Run: headless pygame with SDL's dummy video driver; simulated clock (each Clock.tick advances the game by its frame time, no real sleeping); random seed 0; keys injected as events and as key.get_pressed() state; mouse plan: one left click at the window centre at the start of phase 2, then a move to the lower-right quarter at the start of phase 3.
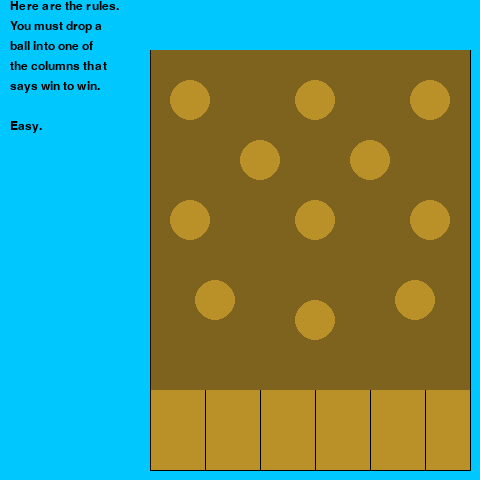
Frame 1 of 4 · flips 1–60 · no input
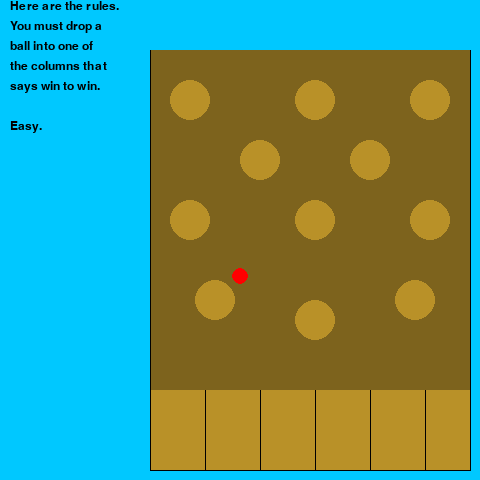
Frame 2 of 4 · flips 61–180 · clicked the window centre · tapped SPACE, RETURN · held RIGHT (→), D
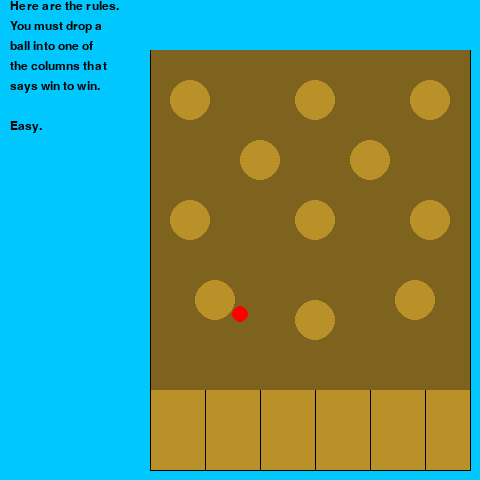
Frame 3 of 4 · flips 181–300 · moved the mouse to the lower-right quarter · held DOWN (↓), S
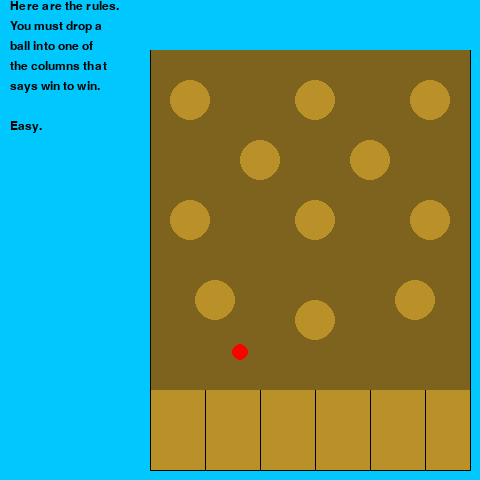
Frame 4 of 4 · flips 301–420 · held LEFT (←), A, UP (↑), W

The pygame program that drew these frames:

import pygame

def main():
    """ Set up the game and run the main game loop """
    pygame.init()      # Prepare the pygame module for use
    surfaceSize = 480   # Desired physical surface size, in pixels.

    # Create surface of (width, height), and its window.
    mainSurface = pygame.display.set_mode((surfaceSize, surfaceSize))
    
    

    # Set variables for colors to be used later on
    RED = pygame.Color(255,0,0)
    GREEN = pygame.Color(0,255,0)
    BLUE = pygame.Color(0,0,255)
    BLACK = pygame.Color(0, 0, 0)
    BROWN = pygame.Color(125, 99, 29)
    BROWN2 = pygame.Color(185, 145, 40)
    
    fps = 60
    clock = pygame.time.Clock() #Set a frames per second so that it runs at a steady pace
    
    circleX = 2000; #Spawn a ball WAY off the screen since we don't want it but we need the code later
    circleY = 2000;
    circleColor = RED
    ballDropped = False  #Variables to be used for gravity physics later on
    bottom = 470
    circleSize = 8
    fallingSpeed = 0.01
    
    font = pygame.font.SysFont("Comic Sans MS", 18) #Get a font and size ready for the rules later
    
    counter3 = 0
    hitCircleLeft = False
    hitCircleRight = False
    
    while True:
        ev = pygame.event.poll()    # Look for any event
        if ev.type == pygame.QUIT:  # Window close button clicked?
            break                   #   ... leave game loop

        mainSurface.fill((0, 200, 255))
    
        pygame.draw.rect(mainSurface, BROWN, pygame.Rect(150, 50, 320, 420)) #All these shapes are what make up the plinko board itself
        pygame.draw.rect(mainSurface, BROWN2, pygame.Rect(150, 390, 320, 80))
        pygame.draw.line(mainSurface, BLACK, (150,50), (150,470))
        pygame.draw.line(mainSurface, BLACK, (470, 50), (470,470))
        pygame.draw.line(mainSurface, BLACK, (150, 470), (470,470))
        pygame.draw.line(mainSurface, BLACK, (205, 390), (205,470))
        pygame.draw.line(mainSurface, BLACK, (260, 390), (260,470))
        pygame.draw.line(mainSurface, BLACK, (315, 390), (315,470))
        pygame.draw.line(mainSurface, BLACK, (370, 390), (370,470))
        pygame.draw.line(mainSurface, BLACK, (425, 390), (425,470))
        pygame.draw.line(mainSurface, BLACK, (480, 390), (480,470))
        pygame.draw.circle(mainSurface, BROWN2, (315, 320), 20)
        pygame.draw.circle(mainSurface, BROWN2, (215, 300), 20)
        pygame.draw.circle(mainSurface, BROWN2, (415, 300), 20)
        pygame.draw.circle(mainSurface, BROWN2, (315, 220), 20)
        pygame.draw.circle(mainSurface, BROWN2, (430, 220), 20)
        pygame.draw.circle(mainSurface, BROWN2, (190, 220), 20)
        pygame.draw.circle(mainSurface, BROWN2, (260, 160), 20)
        pygame.draw.circle(mainSurface, BROWN2, (370, 160), 20)
        pygame.draw.circle(mainSurface, BROWN2, (315, 100), 20)
        pygame.draw.circle(mainSurface, BROWN2, (430, 100), 20)
        pygame.draw.circle(mainSurface, BROWN2, (190, 100), 20)
        
        line = font.render('Here are the rules. ', 1, BLACK) #Selecting color and what to say
        line2 = font.render('You must drop a', 1, BLACK)
        line3 = font.render('ball into one of', 1, BLACK)
        line4 = font.render('the columns that', 1, BLACK)
        line5 = font.render('says win to win.', 1, BLACK)
        line6 = font.render('Easy.', 1, (0,0,0))
        mainSurface.blit(line, (10,0)) #Blit-ing font code above to the main surface (what everything is on)
        mainSurface.blit(line2, (10,20))
        mainSurface.blit(line3, (10,40))
        mainSurface.blit(line4, (10,60))
        mainSurface.blit(line5, (10,80))
        mainSurface.blit(line6, (10,120))
        
        if (ballDropped == False) and (ev.type == pygame.MOUSEBUTTONDOWN): #If a ball hasn't been dropped yet and you clicked drop a ball and set ballDropped to true (so you can't drop another)
            circleX = ev.pos[0]
            circleY = ev.pos[1]
            ballDropped = True
            
        #circleY += fallingSpeed
        
        if ((circleY + circleSize) > bottom) and (ballDropped == True): #if the circle hasn't touched the bottom decrease height
            circleY = bottom - circleSize
            fallingSpeed = 0
        else:
            circleY += 0.32 #speed at which the ball falls
            
        pygame.draw.circle(mainSurface, circleColor, (circleX,circleY), 8) #drawing a circle with gravity mechanics

        if ((circleX >= 295) and (circleX < 315)) and ((circleY > 300) and (circleY < 340)):
            hitCircleLeft = True 
        elif ((circleX >= 315) and (circleX <= 335)) and ((circleY > 300) and (circleY < 340)):
            hitCircleRight = True
        if ((circleX >= 195) and (circleX < 215)) and ((circleY >280) and (circleY < 320)):
            hitCircleLeft = True 
        elif ((circleX >= 215) and (circleX <= 235)) and ((circleY > 280) and (circleY < 320)):
            hitCircleRight = True
        if ((circleX >= 395) and (circleX < 415)) and ((circleY >280) and (circleY < 320)):
            hitCircleLeft = True 
        elif ((circleX >= 415) and (circleX <= 435)) and ((circleY > 280) and (circleY < 320)):
            hitCircleRight = True
        if ((circleX >= 295) and (circleX < 315)) and ((circleY >200) and (circleY < 240)):
            hitCircleLeft = True 
        elif ((circleX >= 315) and (circleX <= 335)) and ((circleY > 200) and (circleY < 240)):
            hitCircleRight = True
        if ((circleX >= 410) and (circleX < 430)) and ((circleY >200) and (circleY < 240)):
            hitCircleLeft = True 
        elif ((circleX >= 430) and (circleX <= 450)) and ((circleY > 200) and (circleY < 240)):
            hitCircleRight = True
        if ((circleX >= 170) and (circleX < 190)) and ((circleY >200) and (circleY < 240)):
            hitCircleLeft = True 
        elif ((circleX >= 190) and (circleX <= 210)) and ((circleY > 200) and (circleY < 240)):
            hitCircleRight = True
        if ((circleX >= 240) and (circleX < 260)) and ((circleY >140) and (circleY < 180)):
            hitCircleLeft = True 
        elif ((circleX >= 260) and (circleX <= 280)) and ((circleY > 140) and (circleY < 180)):
            hitCircleRight = True
        if ((circleX >= 350) and (circleX < 370)) and ((circleY >140) and (circleY < 180)):
            hitCircleLeft = True 
        elif ((circleX >= 370) and (circleX <= 390)) and ((circleY > 140) and (circleY < 180)):
            hitCircleRight = True
        if ((circleX >= 295) and (circleX < 315)) and ((circleY >80) and (circleY < 120)):
            hitCircleLeft = True 
        elif ((circleX >= 315) and (circleX <= 335)) and ((circleY > 80) and (circleY < 120)):
            hitCircleRight = True
        if ((circleX >= 410) and (circleX < 430)) and ((circleY >80) and (circleY < 120)):
            hitCircleLeft = True 
        elif ((circleX >= 430) and (circleX <= 450)) and ((circleY > 80) and (circleY < 120)):
            hitCircleRight = True
        if ((circleX >= 170) and (circleX < 190)) and ((circleY >80) and (circleY < 120)):
            hitCircleLeft = True 
        elif ((circleX >= 190) and (circleX <= 210)) and ((circleY > 80) and (circleY < 120)):
            hitCircleRight = True
            
        if (circleX <= 150) and (circleX >= 140):
            circleX += 15
        if (circleX <= 480) and (circleX >= 470):
            circleX -= 15
            
        if hitCircleRight == True:
            counter3 += 1
            if (counter3 > 0) and (counter3 < 80):
                circleX += 0.5
                circleY += 0.4    
        elif hitCircleLeft == True:
            counter3 += 1
            if (counter3 > 0) and (counter3 < 80):
                circleX -= 0.5
                circleY += 0.4
                
        if counter3 > 80:
            hitCircleLeft = False
            hitCircleRight = False
            counter3 = 0
            

        # Now the surface is ready, tell pygame to display it!
        pygame.display.flip()

    pygame.quit()     # Once we leave the loop, close the window.
    clock.tick(fps)
main()
